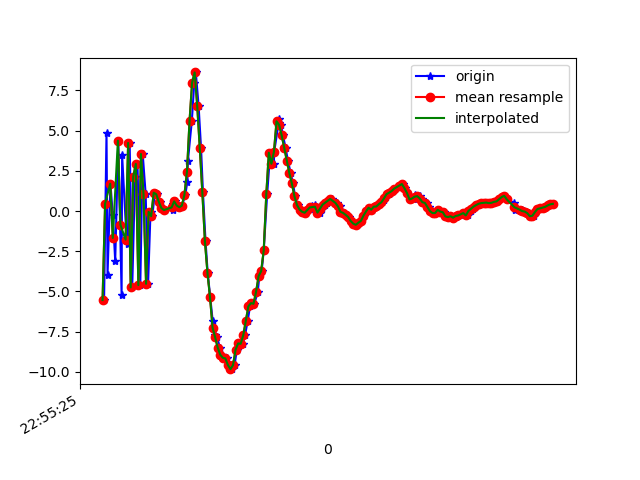

The file beside this chart, header and first rows:
1617836125272, 531768832030054, -5.539035, -1.3757291, -0.5811815
1617836125291, 531768851260824, 4.873, 0.4922, -2.922
1617836125299, 531768870491594, -3.952, -1.753, 4.239
1617836125322, 531768889722364, 1.696, -0.327, -7.034
1617836125340, 531768908953134, -0.2617, -0.7163, 7.784
1617836125359, 531768928183904, -3.094, -0.4517, -8.928
1617836125383, 531768947414674, 4.373, 0.9094, 5.433
1617836125409, 531768966645444, -5.201, -0.3374, -2.283
1617836125413, 531768986007457, 3.484, 1.709, -4.1
1617836125446, 531769005238227, -1.501, 0.4227, 6.514
1617836125457, 531769024468997, -2.055, 0.5907, -9.251
1617836125472, 531769043699767, 4.231, 1.657, 5.091
1617836125492, 531769062930537, -4.752, -0.1709, 0.1568
1617836125514, 531769082161307, 2.137, 1.332, -6.644
1617836125533, 531769101392077, 2.929, 0.8312, 8.139
1617836125555, 531769120622847, -4.609, -0.4081, -3.606
1617836125574, 531769139853617, 3.546, 1.47, -3.643
1617836125597, 531769159084387, 1.056, 0.4595, 8.535
1617836125616, 531769178315157, -4.527, -0.4201, -5.157
1617836125635, 531769197545927, -0.05192, 0.7563, -4.483
1617836125649, 531769216776697, -0.3227, 0.5841, 0.1848
1617836125669, 531769236007467, 1.136, 0.3998, 1.197
1617836125682, 531769255238237, 1.042, -0.07929, 1.097
1617836125706, 531769274469007, 0.5708, -0.09715, 1.102
1617836125731, 531769293699777, 0.1835, 0.2451, 0.8947
1617836125750, 531769312930547, 0.05977, 0.003562, 1.302
1617836125807, 531769332161317, 0.0469, 0.05081, 1.256
1617836125809, 531769351392087, 0.1792, 0.6909, 0.7151
1617836125811, 531769370622857, 0.4374, 0.9444, 0.6647
1617836125828, 531769389853627, 0.5965, 0.7007, 1.078
1617836125848, 531769409084397, 0.339, 0.4502, 1.284
1617836125865, 531769428315167, 0.2382, 0.3824, 1.35
1617836125882, 531769447545937, 0.3313, 0.1249, 1.541
1617836125907, 531769466776707, 1.008, 0.01992, 1.99
1617836125923, 531769486007477, 1.828, 0.3081, 3.231
1617836125927, 531769505238247, 3.082, 0.9706, 5.038
1617836125958, 531769524469017, 5.605, 1.35, 6.842
1617836125977, 531769543699787, 7.983, 0.1183, 10.12
1617836125989, 531769562930557, 8.619, -1.308, 14
1617836126011, 531769582161327, 6.544, -2.985, 14.75
1617836126030, 531769601392097, 3.92, -4.461, 13.2
1617836126045, 531769620622867, 1.167, -4.747, 10.17
1617836126065, 531769639853637, -1.858, -4.827, 6.679
1617836126082, 531769659084407, -3.838, -5.57, 4.477
1617836126102, 531769678315177, -5.355, -6.214, 2.169
1617836126121, 531769697545947, -6.83, -5.966, 0.113
1617836126139, 531769716776717, -7.684, -5.07, -1.47
1617836126157, 531769736007487, -7.85, -4.225, -2.407
1617836126176, 531769755238257, -8.491, -3.39, -3.726
1617836126197, 531769774469027, -8.933, -2.539, -4.754
1617836126216, 531769793699797, -9.127, -1.839, -5.262
1617836126236, 531769812930567, -9.17, -0.9166, -5.763
1617836126254, 531769832161337, -9.579, 0.007606, -6.495
1617836126273, 531769851392107, -9.837, 0.8364, -7.037
1617836126292, 531769870622877, -9.586, 1.666, -7.3
1617836126310, 531769889853647, -8.625, 1.726, -6.704
1617836126331, 531769909084417, -8.236, 1.171, -6.056
1617836126356, 531769928315187, -8.258, 1.093, -6.045
1617836126374, 531769947545957, -7.726, 1.003, -5.42
1617836126395, 531769966776727, -6.813, 0.4137, -4.851
1617836126413, 531769986007497, -5.929, -0.6975, -3.999
... 124 more rows
